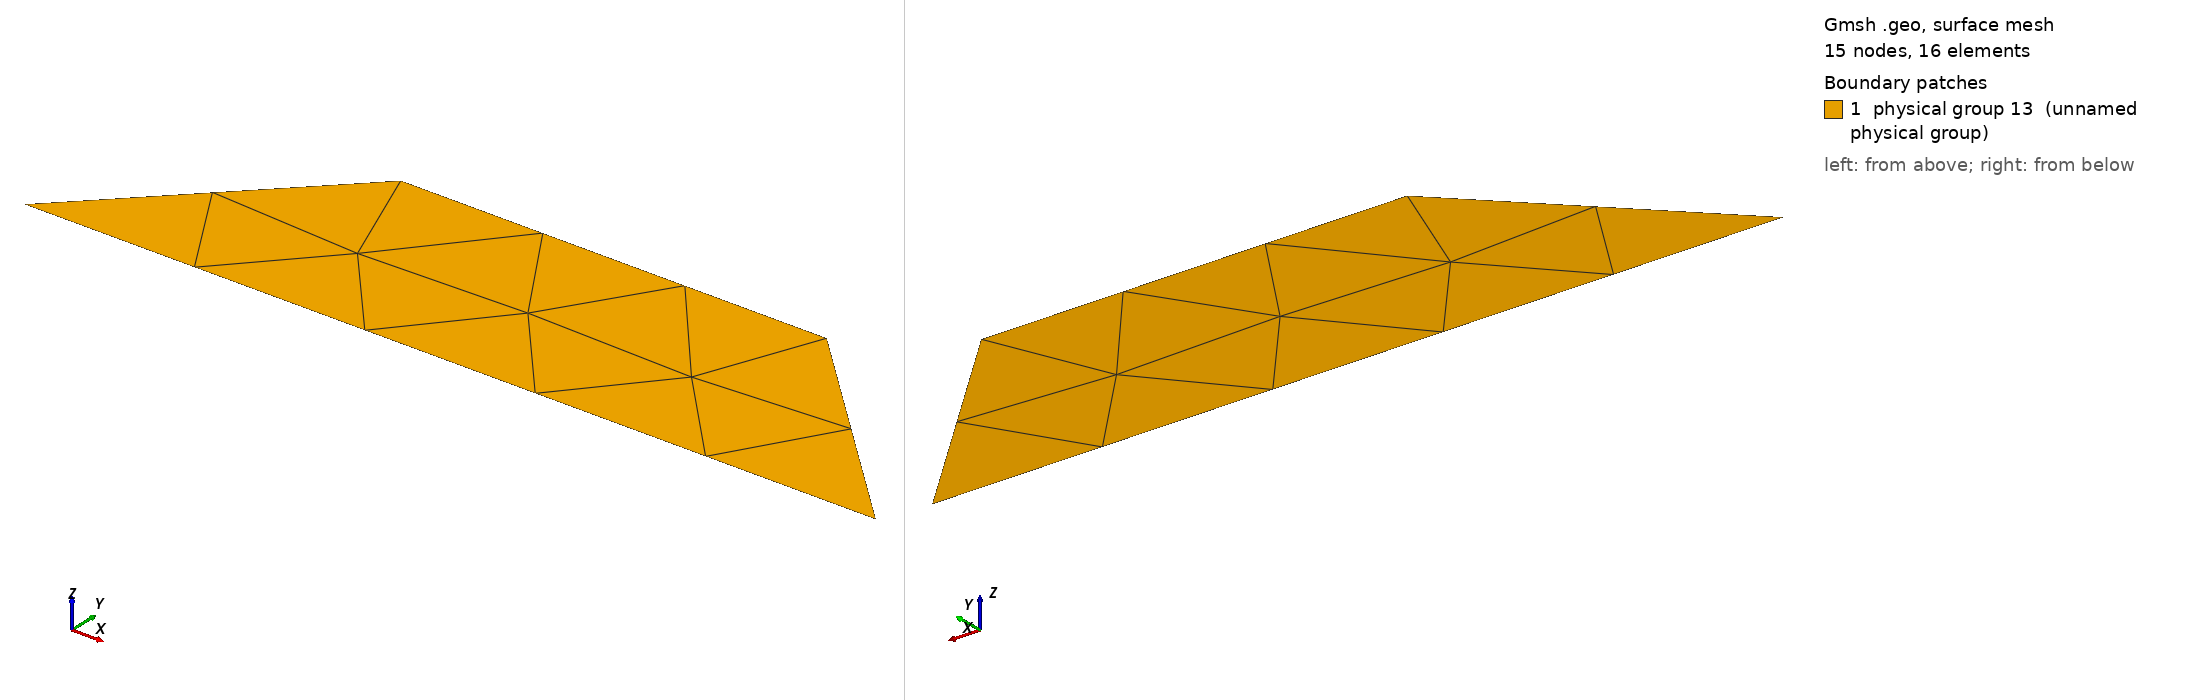

Gmsh geometry script, surface-meshed: 15 nodes, 16 surface elements. Boundary patches (legend numbers): 1 physical group 13 (unnamed physical group). Left view from above one corner, right view from below the opposite corner. Legend entries are the model's physical surfaces. The drawing asked Gmsh for element sizes between 1% and 20% of the model's largest extent; the script's own settings can give other sizes.

=== trap.geo (drawn) ===
// trapezoid domain geometry
// usage:  gmsh -2 trap.geo

cl = 1.5;  // characteristic length
Point(1) = {2.0,0.0,0,cl};
Point(2) = {1.0,1.0,0,cl};
Point(3) = {-1.0,1.0,0,cl};
Point(4) = {-2.0,0.0,0,cl};
Line(5) = {1,2};
Line(6) = {2,3};
Line(7) = {3,4};
Line(8) = {4,1};
Line Loop(9) = {5,6,7,8};
Plane Surface(10) = {9};
Physical Line(11) = {5,6,7};  // Dirichlet boundary
Physical Line(12) = {8};
Physical Surface(13) = {10};
